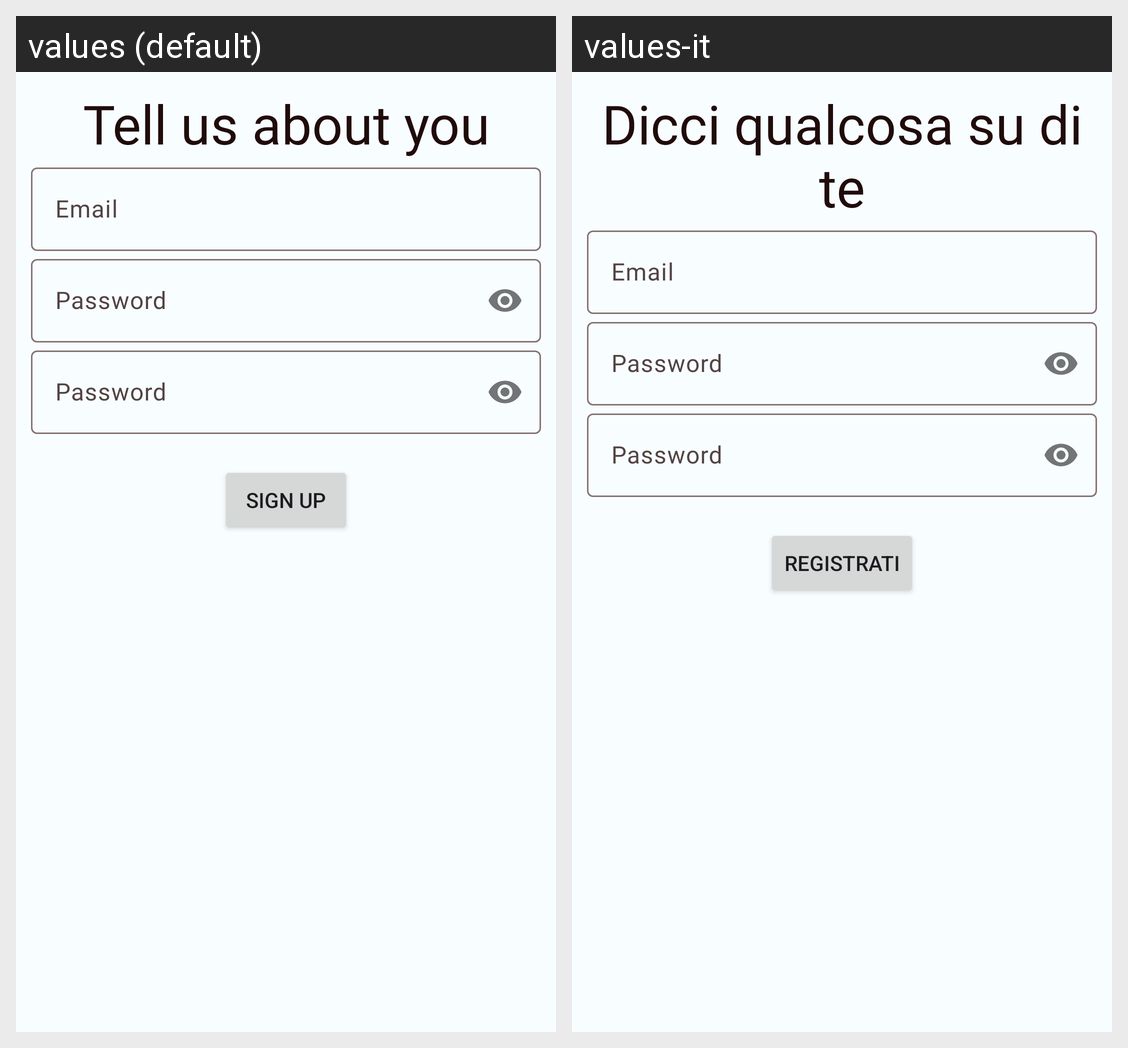

For this localized Android screen grid, give each drawn string resource with its value in every locale shown.
Android screen res/layout/register_third_fragment_layout.xml rendered under 2 locales, left to right: values (default), values-it. Device: Nexus 5 (rendered at 1080×1920; each locale shown at half size, 540×960, under a caption strip naming it); theme Base.Theme.AsilApp.
Strings drawn on this screen, with the default value and each locale's value (text and hints the layout hard-codes, and strings that could not be matched under every locale, appear in the picture but are not listed):

tell_us
  values: Tell us about you
  values-it: Dicci qualcosa su di te

sign_up
  values: SIGN UP
  values-it: REGISTRATI
